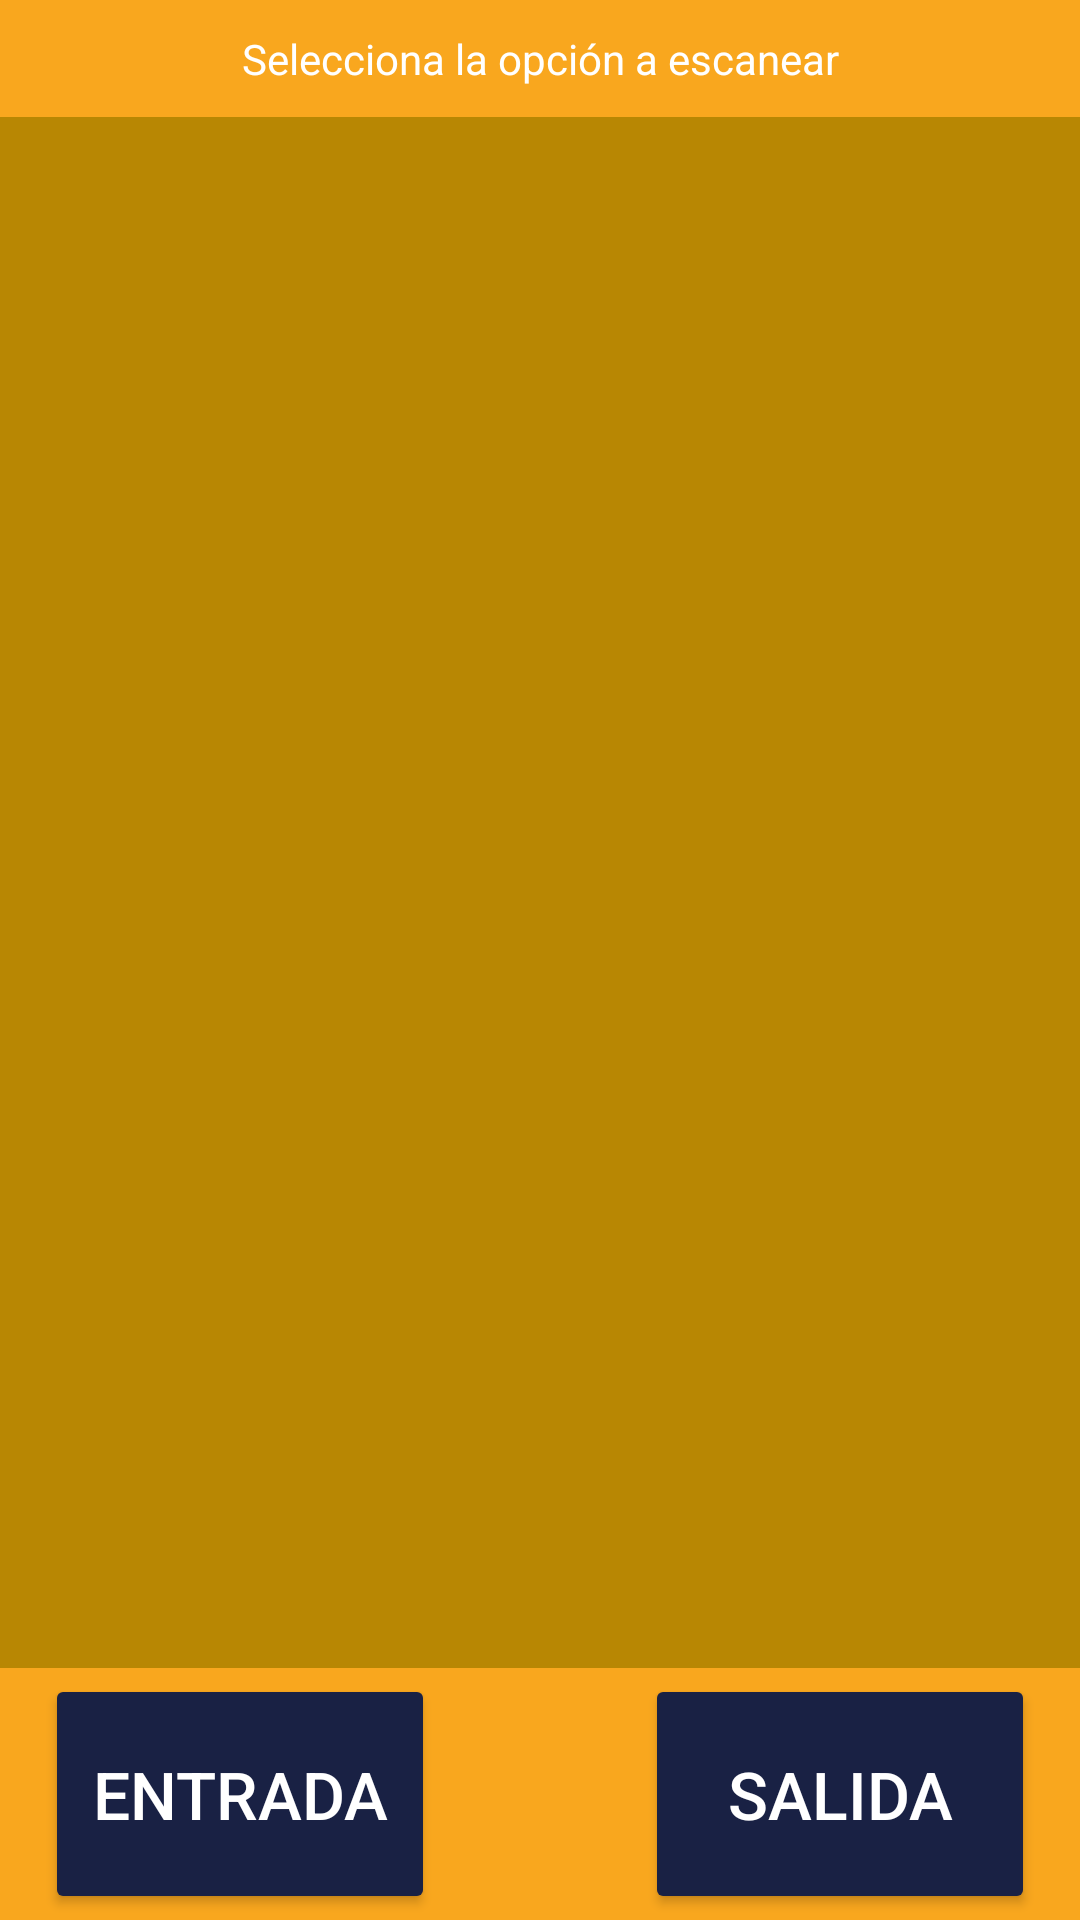

Android layout source for this screen:
<!-- AndroidManifest.xml: application theme AppTheme -->
<!-- res/layout/fragment_scanner__qr.xml -->
<?xml version="1.0" encoding="utf-8"?>
<android.support.constraint.ConstraintLayout xmlns:android="http://schemas.android.com/apk/res/android"
    xmlns:app="http://schemas.android.com/apk/res-auto"
    xmlns:tools="http://schemas.android.com/tools"
    android:layout_width="match_parent"
    android:layout_height="match_parent"
    android:background="@color/colorPrimaryDark"
    tools:context=".Fragments.Scanner_QR">

    
    <LinearLayout
        android:id="@+id/linearLayout2"
        android:layout_width="match_parent"
        android:layout_height="367dp"
        android:orientation="vertical"
        app:layout_constraintEnd_toEndOf="parent"
        app:layout_constraintHorizontal_bias="0.0"
        app:layout_constraintStart_toStartOf="parent"
        app:layout_constraintTop_toTopOf="parent">


        <TextView
            android:id="@+id/textv"
            android:layout_width="match_parent"
            android:layout_height="wrap_content"
            android:background="@color/colorPrimary"
            android:gravity="center_horizontal"
            android:paddingTop="10dp"
            android:paddingBottom="10dp"
            android:text="Selecciona la opción a escanear"
            android:textColor="@color/colorWhite"
            android:textSize="14sp"
            android:textStyle="normal" />

        <RelativeLayout
            android:id="@+id/relative_scan_take_single"
            android:layout_width="match_parent"
            android:layout_height="391dp"
            android:layout_below="@+id/textv"
            android:layout_marginBottom="120dp">


        </RelativeLayout>
    </LinearLayout>

    <RelativeLayout
        android:id="@+id/linearLayout"
        android:layout_width="match_parent"
        android:layout_height="84dp"
        android:layout_alignParentBottom="true"
        android:background="@color/colorPrimary"
        android:orientation="horizontal"
        app:layout_constraintBottom_toBottomOf="parent"
        app:layout_constraintEnd_toEndOf="parent"
        app:layout_constraintHorizontal_bias="0.0"
        app:layout_constraintStart_toStartOf="parent">

        <Button
            android:id="@+id/btnEntrada"
            style="@style/Widget.AppCompat.Button.Colored"
            android:layout_width="130dp"
            android:layout_height="50dp"
            android:layout_alignParentStart="true"
            android:layout_alignParentLeft="true"
            android:layout_alignParentTop="true"
            android:layout_alignParentBottom="true"
            android:layout_gravity="bottom"
            android:layout_marginStart="15dp"
            android:layout_marginLeft="15dp"
            android:layout_marginTop="2dp"
            android:layout_marginBottom="2dp"
            android:text="Entrada"
            android:textAllCaps="true"
            android:textColor="@color/colorWhite"
            android:textSize="22dp" />

        <Button
            android:id="@+id/btnSalida"
            style="@style/Widget.AppCompat.Button.Colored"
            android:layout_width="130dp"
            android:layout_height="50dp"
            android:layout_alignParentTop="true"
            android:layout_alignParentEnd="true"
            android:layout_alignParentRight="true"
            android:layout_alignParentBottom="true"
            android:layout_gravity="bottom"
            android:layout_marginTop="2dp"
            android:layout_marginEnd="15dp"
            android:layout_marginRight="15dp"
            android:layout_marginBottom="2dp"
            android:text="Salida"
            android:textAllCaps="true"
            android:textColor="@color/colorWhite"
            android:textSize="22dp" />


    </RelativeLayout>

</android.support.constraint.ConstraintLayout>
<!-- resources referenced by this layout -->
<resources>
  <color name="colorPrimary">#f9a71e</color>
  <color name="colorPrimaryDark">#b88703</color>
  <color name="colorWhite">#ffffff</color>
  <style name="AppTheme" parent="Theme.AppCompat.Light.NoActionBar">
          
          <item name="colorPrimary">@color/colorPrimary</item>
          <item name="colorPrimaryDark">@color/colorPrimaryDark</item>
          <item name="colorAccent">@color/colorAccent</item>
      </style>
  <color name="colorAccent">#192144</color>
</resources>
